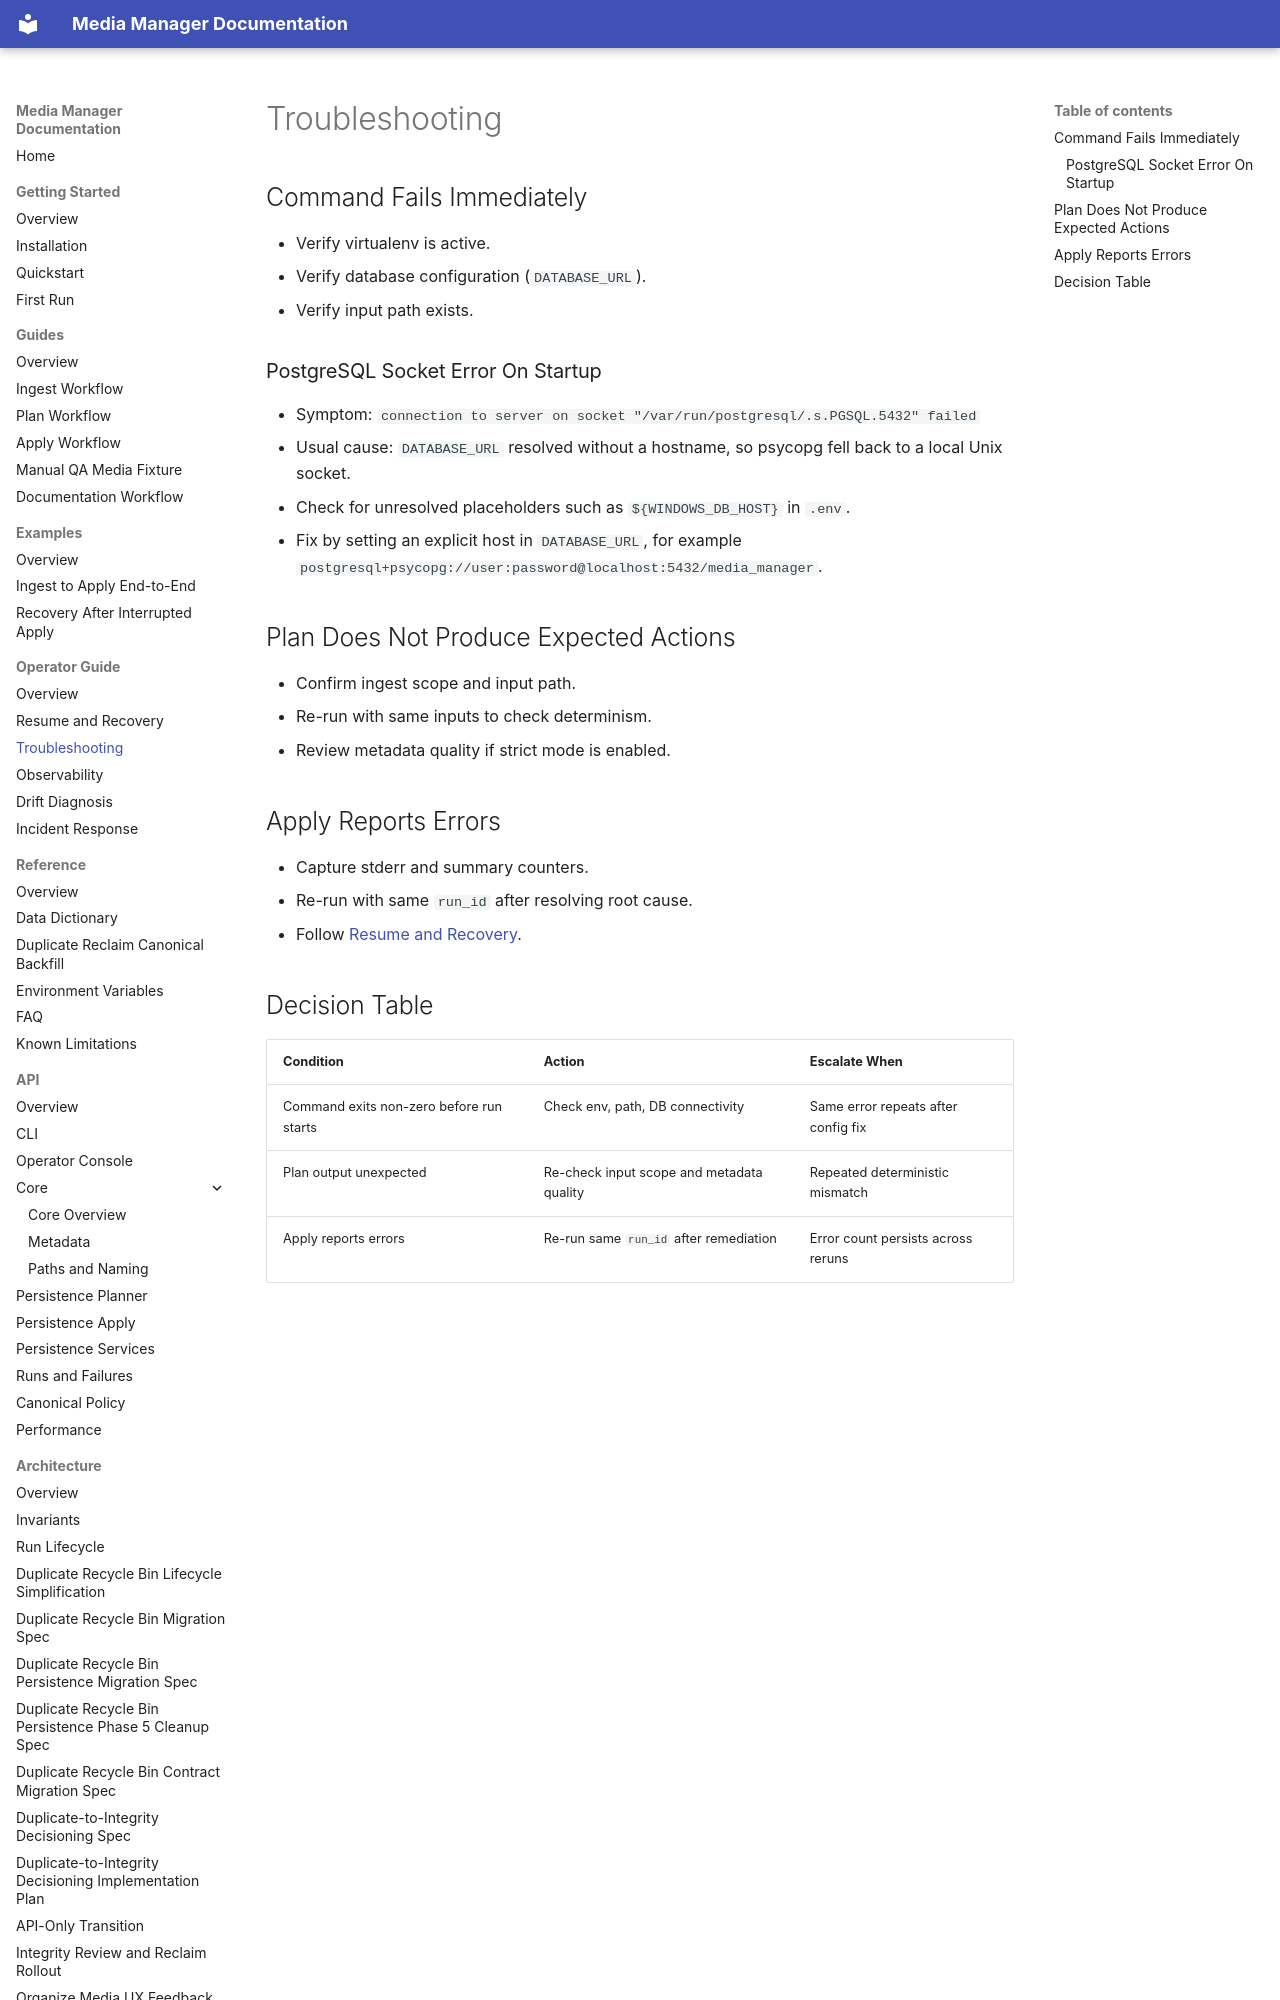

repository: harishkamathuk/media-manager · page: operator-guide/troubleshooting/index.html · generator: mkdocs

# Troubleshooting

## Command Fails Immediately

- Verify virtualenv is active.
- Verify database configuration (`DATABASE_URL`).
- Verify input path exists.

### PostgreSQL Socket Error On Startup

- Symptom: `connection to server on socket "/var/run/postgresql/.s.PGSQL.5432" failed`
- Usual cause: `DATABASE_URL` resolved without a hostname, so psycopg fell back to a local Unix socket.
- Check for unresolved placeholders such as `${WINDOWS_DB_HOST}` in `.env`.
- Fix by setting an explicit host in `DATABASE_URL`, for example `postgresql+psycopg://user:password@localhost:5432/media_manager`.

## Plan Does Not Produce Expected Actions

- Confirm ingest scope and input path.
- Re-run with same inputs to check determinism.
- Review metadata quality if strict mode is enabled.

## Apply Reports Errors

- Capture stderr and summary counters.
- Re-run with same `run_id` after resolving root cause.
- Follow [Resume and Recovery](resume-and-recovery.md).
